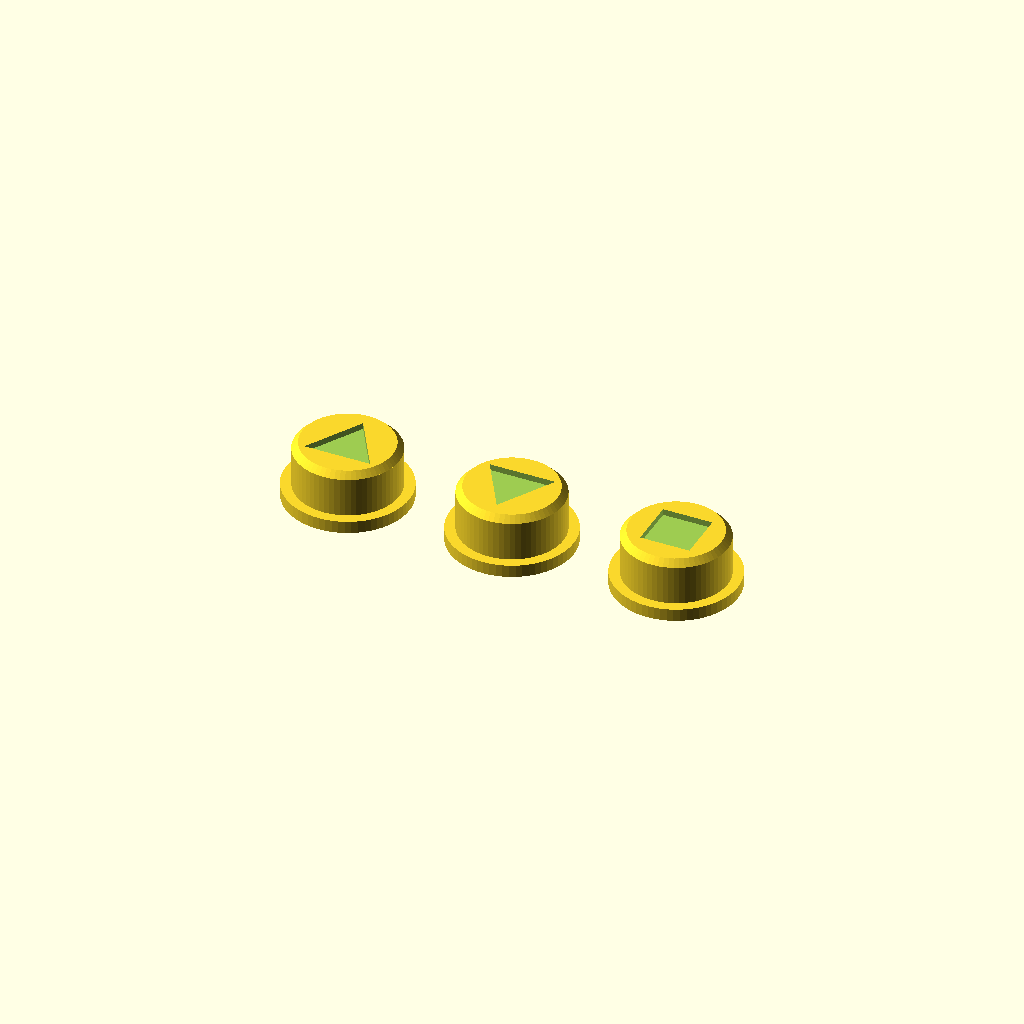
Cell 1: rendered with the file's own defaults.
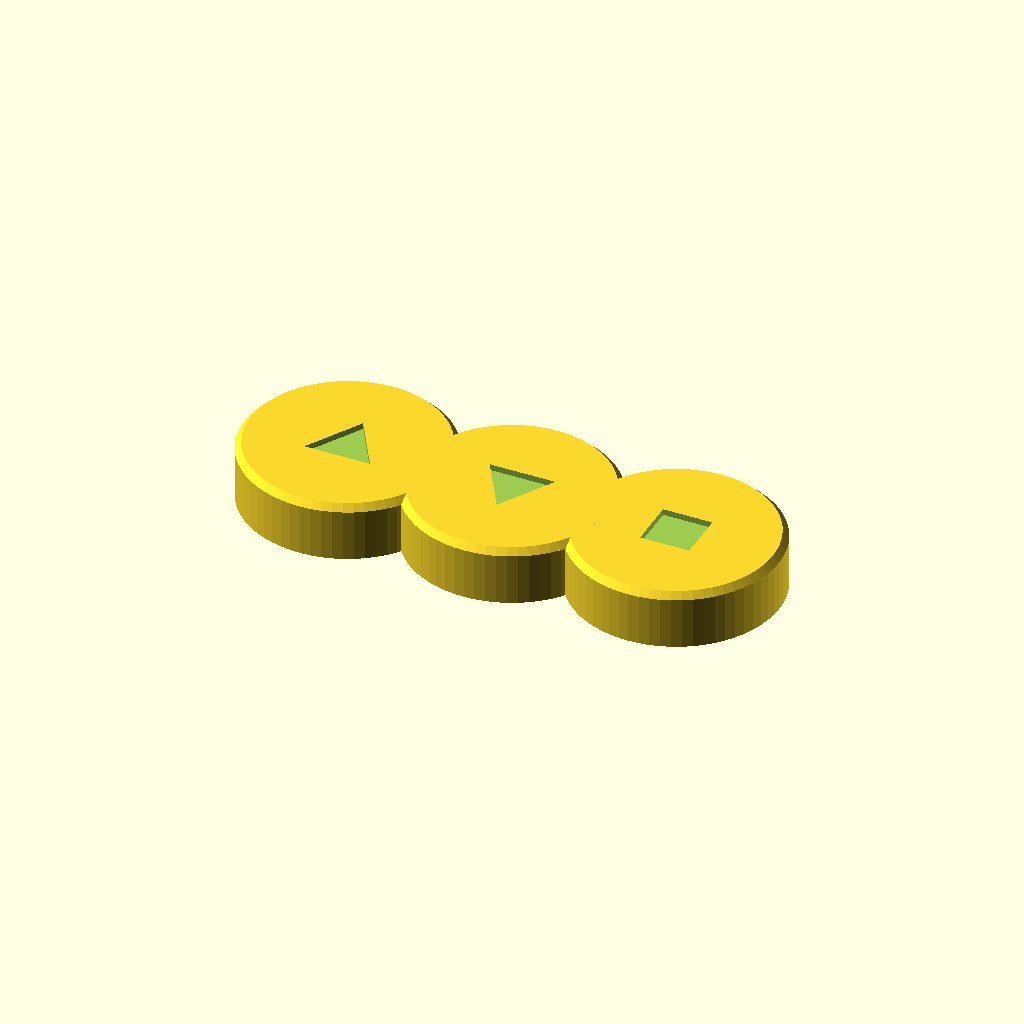
Cell 2: the same model with govde_cap = 20.
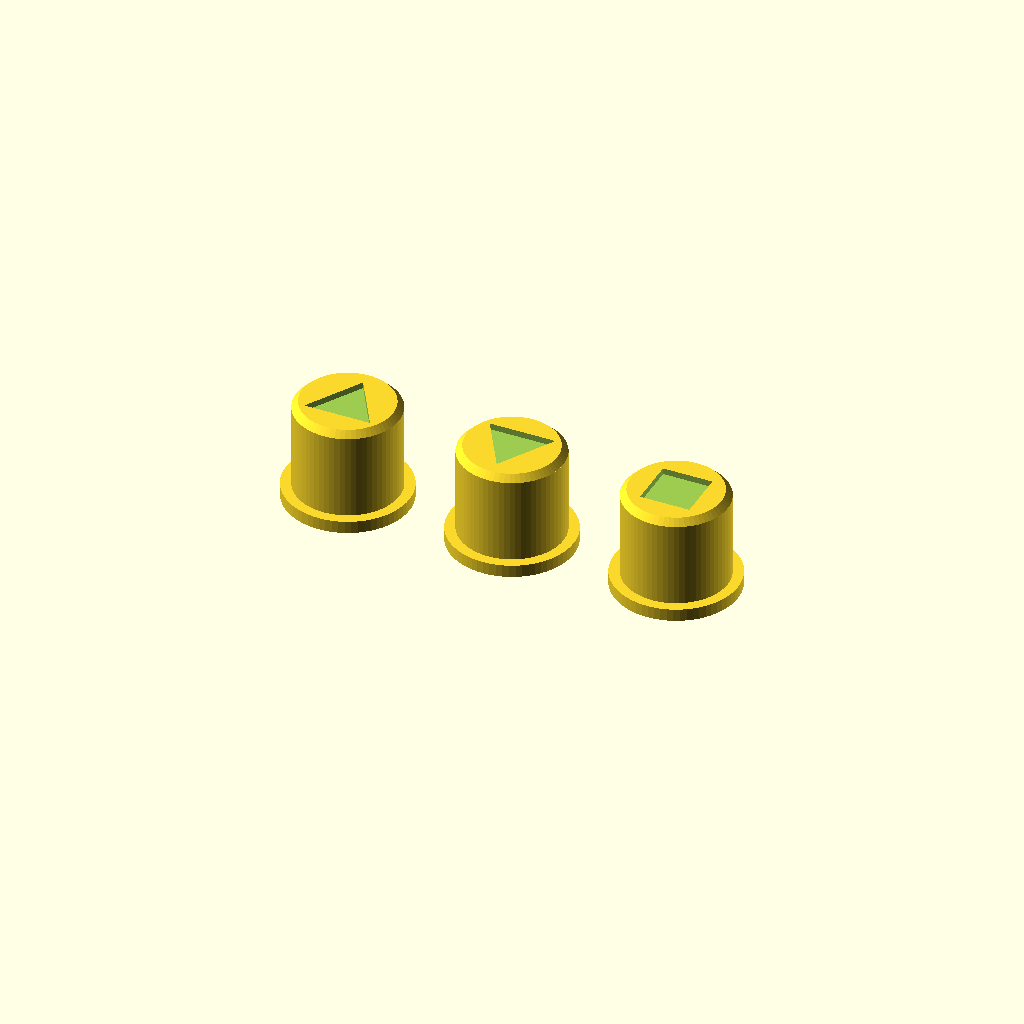
Cell 3: the same model with govde_boy = 8.8.
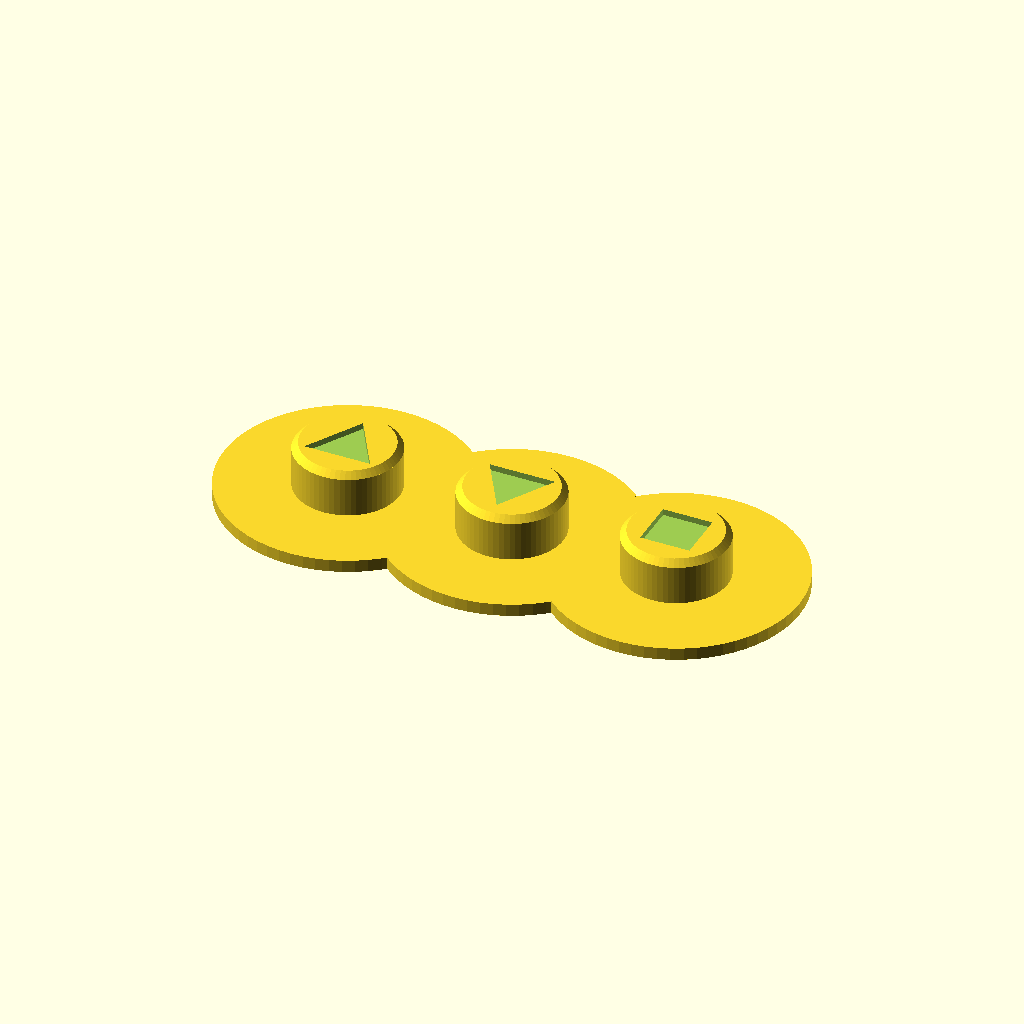
Cell 4: flans_cap = 24 (everything else at default).
One fixed orthographic camera (rotation 55°, 0°, 25°; colour scheme Cornfield) for every cell.
Source of the model, cad/panel/button-caps.scad:
// 6x6 mm tactile switch için buton başlıkları (3 adet: ▲ ▼ ■)
// AMS / çok renkli baskı:
// parca = "taban"   : flanş + gövde + işaretler, üç başlıkta aynı renk (1. renk)
// parca = "ust_yon" : ▲ ve ▼ başlıklarının üst kısmı (2. renk)
// parca = "ust_dur" : ■ başlığının üst kısmı (3. renk, ör. kırmızı)
// Hepsi aynı koordinatta: slicer'da tek nesne olarak birleştir, her parçaya renk ata.
// Tek renkli yazıcı için: parca = "kabartma" (ust_z'de filament değiştir).
// Flanş tablada basılır.

parca = "govde";

tirnak_cap   = 3.9;  // 6x6 switch'in siyah çubuğu Ø3,5 + pay: başlık bu yuvayla çubuğa oturur
tirnak_derin = 1.0;  // panel-kutusu.scad'deki baslik_tirnak ile aynı
govde_cap  = 10;     // panel deliği 10,6
govde_boy  = 4.4;    // duvar 2,6 + dışarı taşma 1,8
flans_cap  = 12;     // switch yuvasının takma kanalından (12,4) geçmeli, delikten (10,6) büyük olmalı
flans_k    = 1.2;
isaret_k   = 0.6;    // işaretin kalınlığı (0,2 mm katmanda 3 katman)
pah        = 0.6;    // üst kenar pahı
ust_k      = 1.6;    // üst renkli kısmın kalınlığı (0,2 mm katmanda 8 katman)

ust_z = flans_k + govde_boy;           // başlığın üst yüzü
kabartma_z = ust_z;                    // tek renk: bu yükseklikte filament değiştir

$fn = 64;

module isaret(tip) {
    if (tip == "up")   polygon([[-3.2, -2.2], [3.2, -2.2], [0, 3.2]]);
    if (tip == "down") polygon([[-3.2, 2.2], [3.2, 2.2], [0, -3.2]]);
    if (tip == "stop") translate([-2.4, -2.4]) square(4.8);
}

module govde_ham() {
    difference() {
        union() {
            cylinder(d = flans_cap, h = flans_k);
            cylinder(d = govde_cap, h = ust_z - pah);
            translate([0, 0, ust_z - pah]) cylinder(d1 = govde_cap, d2 = govde_cap - 2*pah, h = pah);
        }
        translate([0, 0, -0.01]) cylinder(d = tirnak_cap, h = tirnak_derin + 0.01);
    }
}

module ust_bolge() translate([-10, -10, ust_z - ust_k]) cube([20, 20, ust_k + 1]);

module baslik(tip, i) {
    if (parca == "govde")
        difference() { govde_ham(); translate([0, 0, ust_z - isaret_k]) linear_extrude(isaret_k + 1) isaret(tip); }
    if (parca == "isaret")
        translate([0, 0, ust_z - isaret_k]) linear_extrude(isaret_k) offset(delta = -0.05) isaret(tip);
    if (parca == "kabartma")
        union() { govde_ham(); translate([0, 0, ust_z - 0.01]) linear_extrude(isaret_k + 0.01) isaret(tip); }
    // AMS: taban (işaretler üst kısmın içinden yüzeye kadar çıkar) + renkli üst kısım
    if (parca == "taban")
        union() {
            difference() { govde_ham(); ust_bolge(); }
            intersection() { govde_ham(); translate([0, 0, ust_z - ust_k - 0.01]) linear_extrude(ust_k + 0.02) isaret(tip); }
        }
    if ((parca == "ust_yon" && tip != "stop") || (parca == "ust_dur" && tip == "stop"))
        difference() {
            intersection() { govde_ham(); ust_bolge(); }
            translate([0, 0, ust_z - ust_k - 1]) linear_extrude(ust_k + 2) isaret(tip);
        }
}

for (i = [0:2]) translate([i * 16, 0, 0]) baslik(["up", "down", "stop"][i], i);
Parameter table extracted from the source (name, type, default, range or options):
parca: string, default "govde"
tirnak_cap: number, default 3.9
tirnak_derin: number, default 1
govde_cap: number, default 10
govde_boy: number, default 4.4
flans_cap: number, default 12
flans_k: number, default 1.2
isaret_k: number, default 0.6
pah: number, default 0.6
ust_k: number, default 1.6
